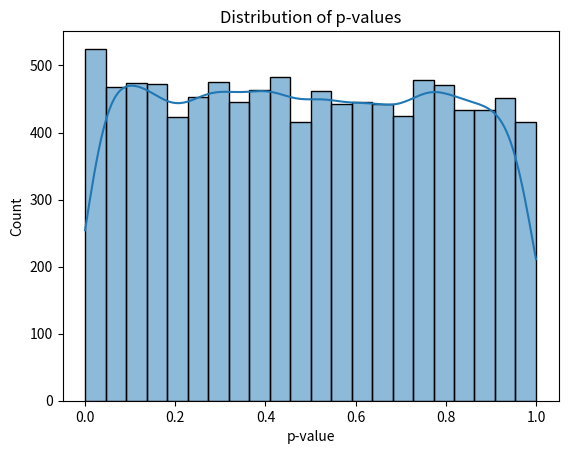

Python code for this plot:
"""
PROBLEM:

The code is performing a simulation to test the null hypothesis that the mean of a normally distributed population is equal to zero.
The simulation generates 10,000 samples of size 100 from a standard normal distribution, calculates the t-statistic and the p-value
for each sample, and then counts the fraction of p-values that are below a significance level of 0.05.
Finally, it plots the distribution of the p-values. If the null hypothesis is true, the distribution of the p-values should be
uniform, meaning that the fraction of p-values below the significance level should be close to 0.05. If the null hypothesis is false,
the distribution of the p-values will be skewed towards smaller values, indicating that the null hypothesis should be rejected.

"""
import numpy as np
import matplotlib.pyplot as plt
import seaborn as sns
from scipy import stats

# set seed for reproducibility
np.random.seed(123)

# define parameters
n_trials = 10000
n_samples = 100
alpha = 0.05

# Define a function to genrrate the data

def  generate_data(n_samples):
    return np.random.normal(0,1,size=n_samples)
# Define a function to calculate the t-statistics
def calculate_t_statistics(data):
    return np.sqrt(len(data)) * np.mean(data) / np.std(data)

# Define a function to calculate the p-value
def calculate_p_value(t_statistics, data):
    return 2 * (1 - stats.t.cdf(abs(t_statistics), df=len(data) - 1))

# Define a function to run the simulation
def run_simulation():
    data = generate_data(n_samples)

    t_statistic = calculate_t_statistics(data)  # calcualte t stat
    p_value = calculate_p_value(t_statistic, data)

    return p_value

# Run the simulation multiple times
p_values = [run_simulation() for _ in range(n_trials)]

# Calculate the fraction of p-values below the significance level
fraction_below_alpha = np.sum(np.array(p_values) < alpha) / n_trials

# Print the result
print('Fraction of p-values below alpha:', fraction_below_alpha)

# Plot the distribution of p-values
sns.histplot(p_values, kde=True)
plt.xlabel('p-value')
plt.ylabel('Count')
plt.title('Distribution of p-values')
plt.show()